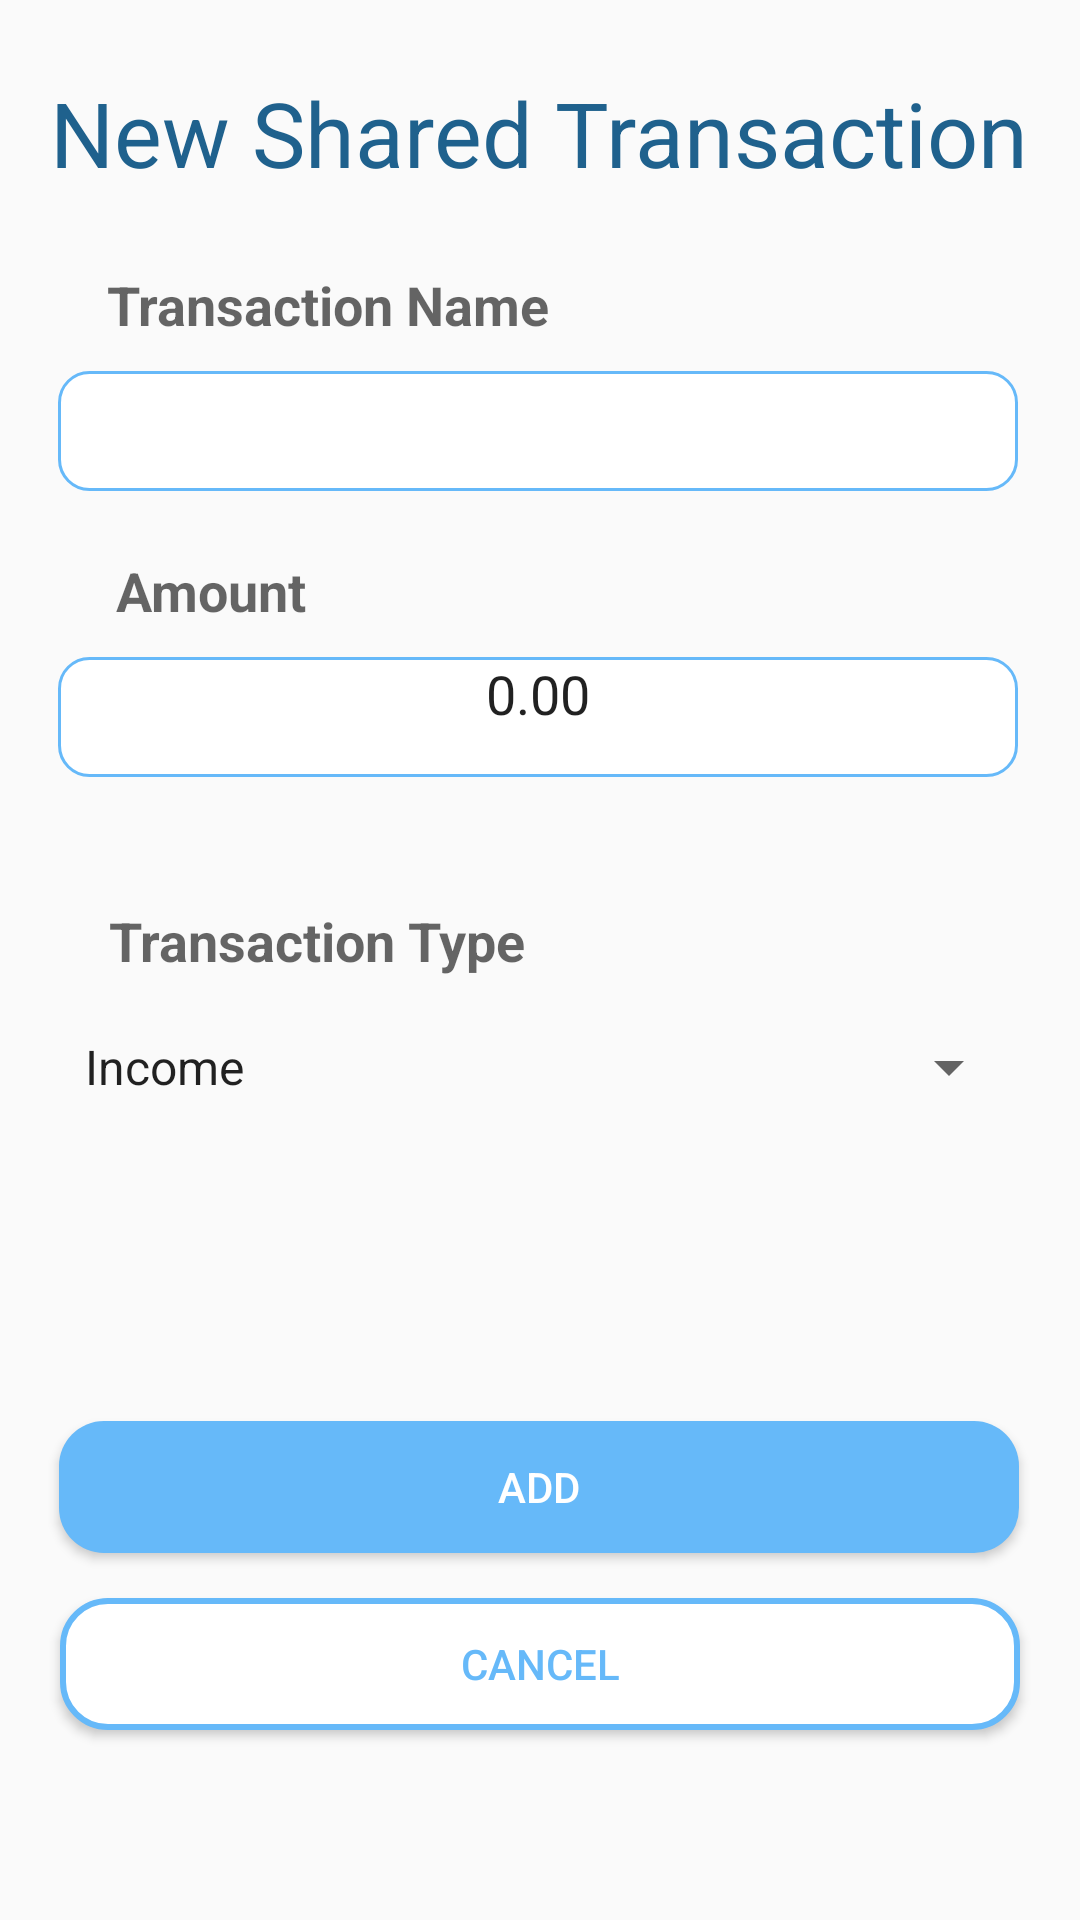

Write the Android layout XML for this screen, with the resource values it uses.
<!-- AndroidManifest.xml: application theme AppTheme -->
<!-- res/layout/fragment_add_shared_transaction.xml -->
<?xml version="1.0" encoding="utf-8"?>
<androidx.constraintlayout.widget.ConstraintLayout xmlns:android="http://schemas.android.com/apk/res/android"
    xmlns:app="http://schemas.android.com/apk/res-auto"
    xmlns:tools="http://schemas.android.com/tools"
    android:id="@+id/frameLayout4"
    android:layout_width="match_parent"
    android:layout_height="match_parent"
    tools:context=".AddSharedTransactionFragment">

    <TextView
        android:id="@+id/textView"
        android:layout_width="wrap_content"
        android:layout_height="wrap_content"
        android:text="New Shared Transaction"
        android:textAppearance="@style/TextAppearance.AppCompat.Large"
        android:textSize="30sp"
        android:textColor="@color/colorPrimary"
        app:layout_constraintBottom_toBottomOf="parent"
        app:layout_constraintEnd_toEndOf="parent"
        app:layout_constraintHorizontal_bias="0.496"
        app:layout_constraintStart_toStartOf="parent"
        app:layout_constraintTop_toTopOf="parent"
        app:layout_constraintVertical_bias="0.04" />

    <TextView
        android:layout_width="wrap_content"
        android:layout_height="wrap_content"
        android:layout_marginBottom="10dp"
        android:text="Amount"
        android:textAppearance="@style/TextAppearance.AppCompat.Medium"
        android:textStyle="bold"
        app:layout_constraintBottom_toTopOf="@+id/sharedtransactionAmount_edittext"
        app:layout_constraintEnd_toEndOf="parent"
        app:layout_constraintHorizontal_bias="0.131"
        app:layout_constraintStart_toStartOf="parent" />

    <EditText
        android:id="@+id/sharedtransactionAmount_edittext"
        android:layout_width="320dp"
        android:layout_height="40dp"
        android:background="@drawable/custom_edittext"
        android:gravity="center_horizontal"
        android:inputType="numberDecimal"
        android:text="0.00"
        app:layout_constraintBottom_toBottomOf="parent"
        app:layout_constraintEnd_toEndOf="parent"
        app:layout_constraintHorizontal_bias="0.483"
        app:layout_constraintStart_toStartOf="parent"
        app:layout_constraintTop_toBottomOf="@+id/sharedtransactionName_edittext"
        app:layout_constraintVertical_bias="0.127" />

    <EditText
        android:id="@+id/sharedtransactionName_edittext"
        android:layout_width="320dp"
        android:layout_height="40dp"
        android:background="@drawable/custom_edittext"
        android:gravity="center_horizontal"
        app:layout_constraintBottom_toBottomOf="parent"
        app:layout_constraintEnd_toEndOf="parent"
        app:layout_constraintHorizontal_bias="0.483"
        app:layout_constraintStart_toStartOf="parent"
        app:layout_constraintTop_toTopOf="parent"
        app:layout_constraintVertical_bias="0.206" />

    <TextView
        android:id="@+id/textView5"
        android:layout_width="wrap_content"
        android:layout_height="wrap_content"
        android:layout_marginBottom="10dp"
        android:text="Transaction Name"
        android:textAppearance="@style/TextAppearance.AppCompat.Medium"
        android:textStyle="bold"
        app:layout_constraintBottom_toTopOf="@+id/sharedtransactionName_edittext"
        app:layout_constraintEnd_toEndOf="parent"
        app:layout_constraintHorizontal_bias="0.168"
        app:layout_constraintStart_toStartOf="parent" />

    <Button
        android:id="@+id/addsharedTransaction_submit"
        android:layout_width="320dp"
        android:layout_height="44dp"
        android:background="@drawable/submit_button"
        android:text="ADD"
        android:textColor="@color/White"
        app:layout_constraintBottom_toBottomOf="parent"
        app:layout_constraintEnd_toEndOf="parent"
        app:layout_constraintHorizontal_bias="0.494"
        app:layout_constraintStart_toStartOf="parent"
        app:layout_constraintTop_toTopOf="parent"
        app:layout_constraintVertical_bias="0.795" />

    <Button
        android:id="@+id/addsharedTransaction_cancel"
        android:layout_width="320dp"
        android:layout_height="44dp"
        android:layout_marginTop="15dp"
        android:background="@drawable/cancel_button"
        android:text="Cancel"
        android:textColor="@color/primaryText"
        app:layout_constraintEnd_toEndOf="parent"
        app:layout_constraintStart_toStartOf="parent"
        app:layout_constraintTop_toBottomOf="@+id/addsharedTransaction_submit" />

    <Spinner
        android:id="@+id/sharedtransactionType_spinner"
        android:layout_width="320dp"
        android:layout_height="40dp"
        android:entries="@array/TransactionTypeList"
        app:layout_constraintBottom_toBottomOf="parent"
        app:layout_constraintEnd_toEndOf="parent"
        app:layout_constraintHorizontal_bias="0.505"
        app:layout_constraintStart_toStartOf="parent"
        app:layout_constraintTop_toBottomOf="@+id/sharedtransactionAmount_edittext"
        app:layout_constraintVertical_bias="0.225" />

    <TextView
        android:id="@+id/textView4"
        android:layout_width="wrap_content"
        android:layout_height="wrap_content"
        android:layout_marginBottom="10dp"
        android:text="Transaction Type"
        android:textAppearance="@style/TextAppearance.AppCompat.Medium"
        android:textStyle="bold"
        app:layout_constraintBottom_toTopOf="@+id/sharedtransactionType_spinner"
        app:layout_constraintEnd_toEndOf="parent"
        app:layout_constraintHorizontal_bias="0.165"
        app:layout_constraintStart_toStartOf="parent" />

</androidx.constraintlayout.widget.ConstraintLayout>
<!-- resources referenced by this layout -->
<resources>
  <string-array name="TransactionTypeList">
          <item>Income</item>
          <item>Expenses</item>
      </string-array>
  <color name="White">#FFFFFF</color>
  <color name="colorPrimary">#1F618D</color>
  <color name="primaryText">#66B9F9</color>
  <!-- drawable cancel_button (drawable) -->
  <?xml version="1.0" encoding="utf-8"?>
  <shape xmlns:android="http://schemas.android.com/apk/res/android" android:shape="rectangle">
      <solid android:color="#FFFFFF" />
      <corners android:radius="15dp"/>
      <stroke android:color="#66B9F9" android:width="2dp"/>
  
  </shape>
  <!-- drawable custom_edittext (drawable) -->
  <?xml version="1.0" encoding="utf-8"?>
  <shape xmlns:android="http://schemas.android.com/apk/res/android" android:padding="10dp"
      android:shape="rectangle" >
  
      <solid android:color="#FFFFFF" />
      <corners android:radius="10dp" />
      <stroke android:color="#66B9F9" android:width="1dp"/>
  
  </shape>
  <!-- drawable submit_button (drawable) -->
  <?xml version="1.0" encoding="utf-8"?>
  <shape xmlns:android="http://schemas.android.com/apk/res/android" android:shape="rectangle">
      <solid android:color="#66B9F9" />
      <corners android:radius="15dp"/>
  
  </shape>
  <style name="AppTheme" parent="Theme.AppCompat.Light.NoActionBar">
          
          <item name="colorPrimary">@color/colorPrimary</item>
          <item name="colorPrimaryDark">@color/colorPrimaryDark</item>
          <item name="colorAccent">@color/colorAccent</item>
          <item name="android:forceDarkAllowed" tools:ignore="NewApi">true</item>
      </style>
  <color name="colorPrimaryDark">#283747</color>
  <color name="colorAccent">#21ABCD</color>
</resources>
